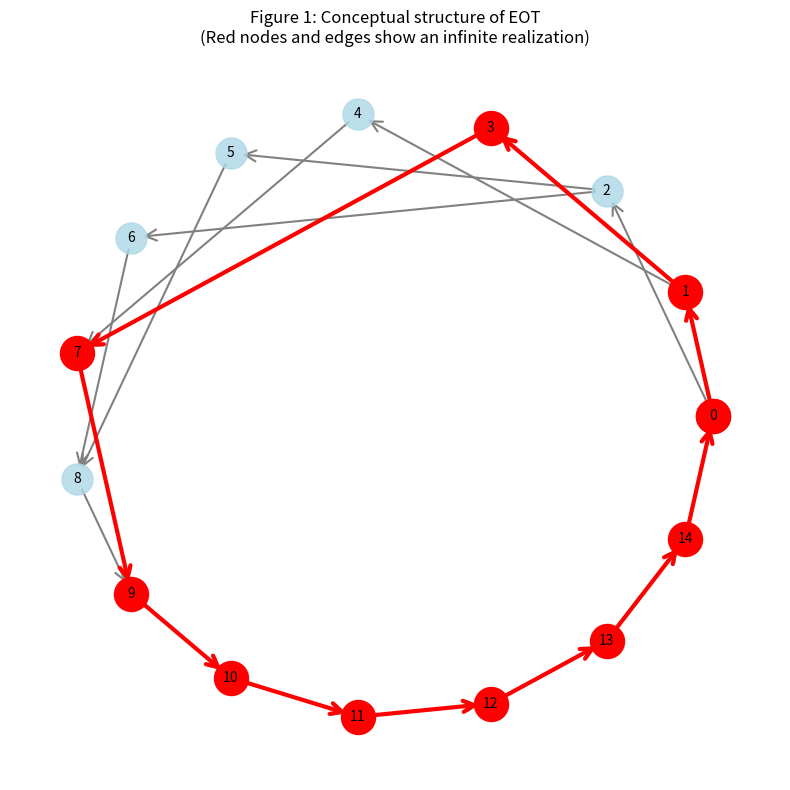

Source code (Python):

#!/usr/bin/env python3
"""
fig1_conceptual.py

Generate a conceptual diagram of the EOT structure:
- A set of vertices (configurations)
- A subset marked as "admissible"
- Directed arrows between admissible vertices representing successor steps
- One highlighted infinite path
"""

import matplotlib.pyplot as plt
import networkx as nx
import numpy as np

def main():
    # Create a directed graph
    G = nx.DiGraph()

    # Add nodes: 12 nodes in a rough circle, plus a few extra
    n_nodes = 15
    pos = nx.circular_layout(range(n_nodes))  # circular positions

    # Add edges to create a DAG-like structure with branching and merging
    edges = [
        (0,1), (0,2), (1,3), (1,4), (2,5), (2,6), (3,7), (4,7), (5,8), (6,8),
        (7,9), (8,9), (9,10), (10,11), (11,12), (12,13), (13,14), (14,0)  # long path
    ]
    G.add_edges_from(edges)

    # Define admissible nodes (some subset)
    admissible = [0,1,2,3,4,5,6,7,8,9,10,11,12,13,14]  # all for simplicity; we can highlight path

    # Path to highlight (infinite realization)
    path = [0,1,3,7,9,10,11,12,13,14,0]  # a cycle; we'll show as path by repeating
    # But to avoid clutter, just show a sequence
    path_edges = [(path[i], path[i+1]) for i in range(len(path)-1)]

    # Plot
    plt.figure(figsize=(8,8))
    nx.draw_networkx_nodes(G, pos, nodelist=admissible, node_color='lightblue', node_size=500, alpha=0.8)
    nx.draw_networkx_nodes(G, pos, nodelist=path, node_color='red', node_size=600, alpha=1.0)
    nx.draw_networkx_edges(G, pos, edgelist=edges, arrowstyle='->', arrowsize=20, edge_color='gray', width=1.5)
    nx.draw_networkx_edges(G, pos, edgelist=path_edges, arrowstyle='->', arrowsize=20, edge_color='red', width=3)
    nx.draw_networkx_labels(G, pos, font_size=10, font_color='black')

    plt.title("Figure 1: Conceptual structure of EOT\n(Red nodes and edges show an infinite realization)")
    plt.axis('off')
    plt.tight_layout()
    plt.savefig('fig1_conceptual.png', dpi=300, bbox_inches='tight')
    plt.savefig('fig1_conceptual.pdf', bbox_inches='tight')
    print("Generated fig1_conceptual.png and fig1_conceptual.pdf")

if __name__ == "__main__":
    main()
